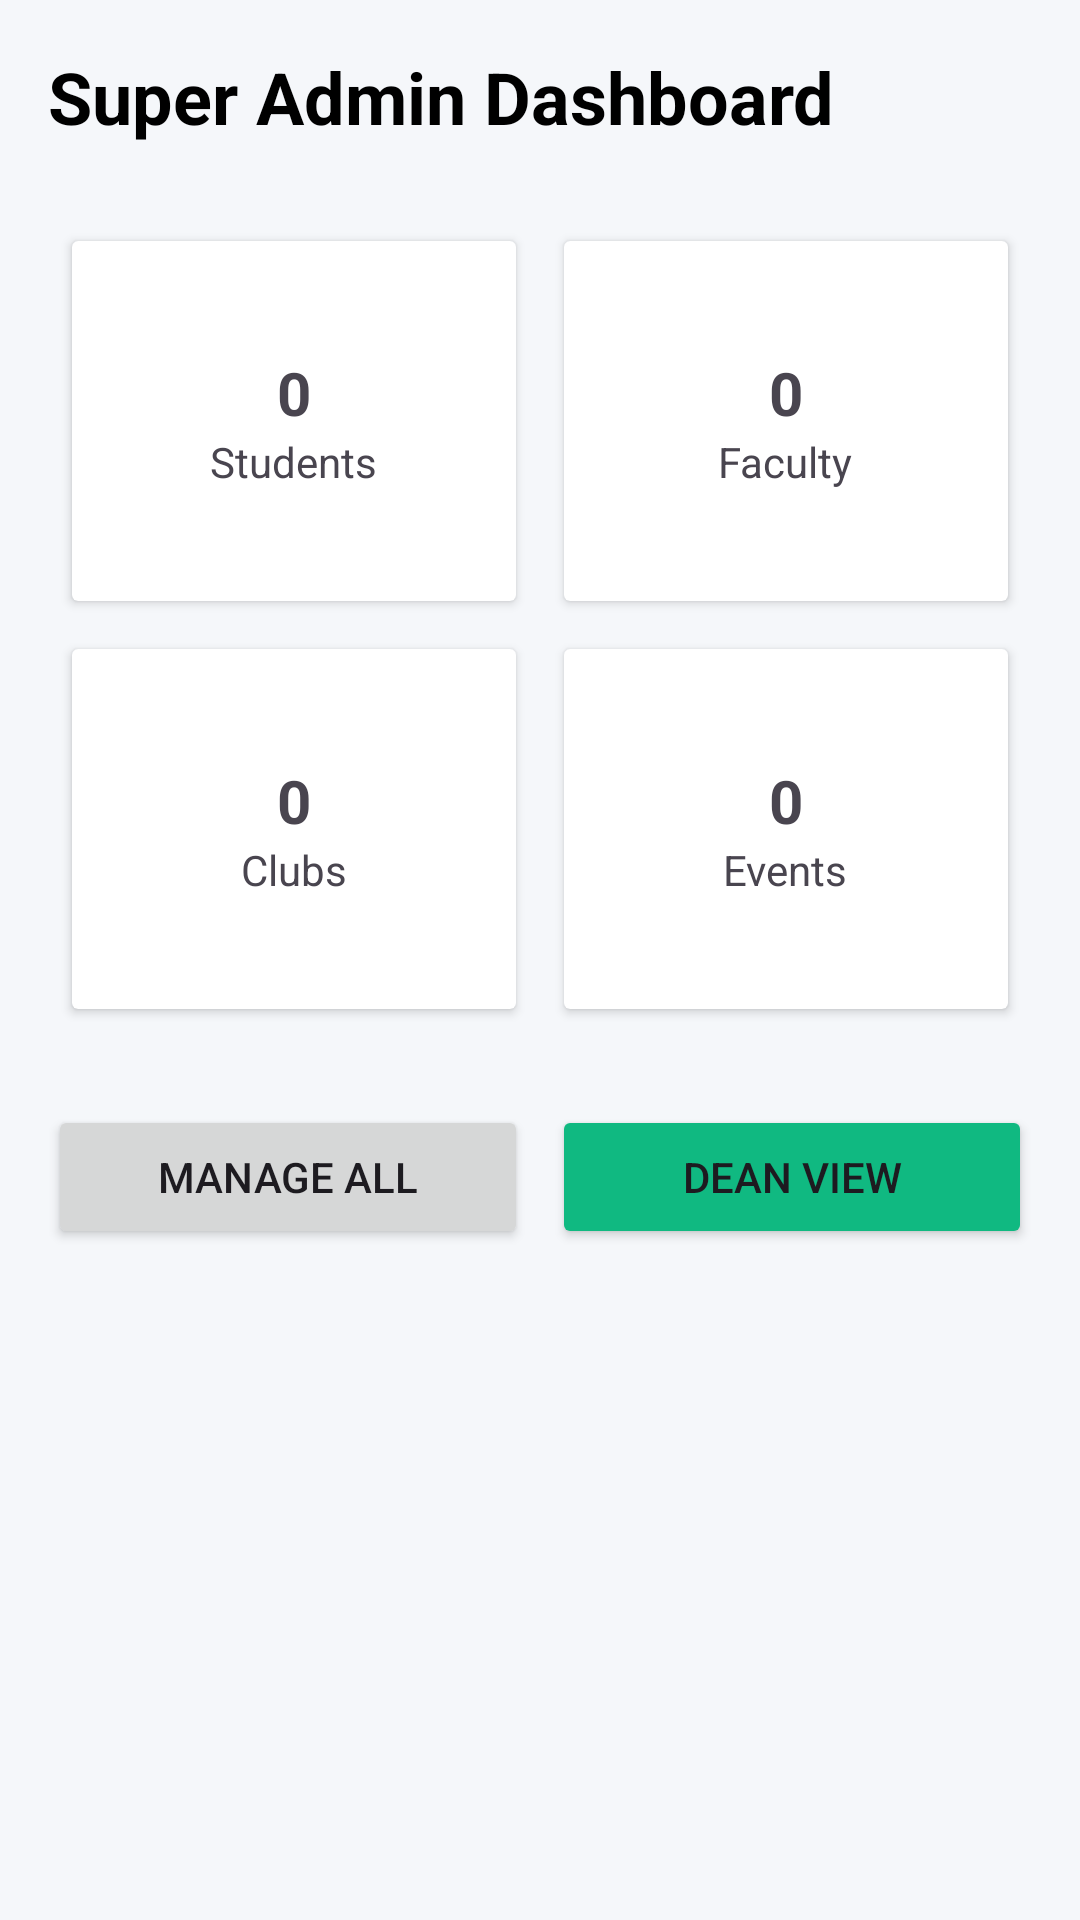

Here is an Android app screen rendered from its layout file. Give the layout XML and the strings, colors and styles it references.
<!-- AndroidManifest.xml: application theme Theme.MyApplication -->
<!-- res/layout/fragment_super_admin_home.xml -->
<?xml version="1.0" encoding="utf-8"?>
<LinearLayout xmlns:android="http://schemas.android.com/apk/res/android"
    android:layout_width="match_parent"
    android:layout_height="match_parent"
    android:orientation="vertical"
    android:padding="16dp"
    android:background="#F5F7FA">

    <TextView
        android:layout_width="wrap_content"
        android:layout_height="wrap_content"
        android:text="Super Admin Dashboard"
        android:textSize="24sp"
        android:textStyle="bold"
        android:textColor="@color/black"
        android:layout_marginBottom="24dp"/>

    <GridLayout
        android:layout_width="match_parent"
        android:layout_height="wrap_content"
        android:columnCount="2"
        android:rowCount="2">

        <androidx.cardview.widget.CardView
            android:layout_width="0dp"
            android:layout_height="120dp"
            android:layout_columnWeight="1"
            android:layout_margin="8dp">
            <LinearLayout
                android:layout_width="match_parent"
                android:layout_height="match_parent"
                android:gravity="center"
                android:orientation="vertical">
                <TextView android:id="@+id/tvStudentCount" android:layout_width="wrap_content" android:layout_height="wrap_content" android:text="0" android:textSize="20sp" android:textStyle="bold"/>
                <TextView android:layout_width="wrap_content" android:layout_height="wrap_content" android:text="Students"/>
            </LinearLayout>
        </androidx.cardview.widget.CardView>

        <androidx.cardview.widget.CardView
            android:layout_width="0dp"
            android:layout_height="120dp"
            android:layout_columnWeight="1"
            android:layout_margin="8dp">
            <LinearLayout
                android:layout_width="match_parent"
                android:layout_height="match_parent"
                android:gravity="center"
                android:orientation="vertical">
                <TextView android:id="@+id/tvFacultyCount" android:layout_width="wrap_content" android:layout_height="wrap_content" android:text="0" android:textSize="20sp" android:textStyle="bold"/>
                <TextView android:layout_width="wrap_content" android:layout_height="wrap_content" android:text="Faculty"/>
            </LinearLayout>
        </androidx.cardview.widget.CardView>

        <androidx.cardview.widget.CardView
            android:layout_width="0dp"
            android:layout_height="120dp"
            android:layout_columnWeight="1"
            android:layout_margin="8dp">
            <LinearLayout
                android:layout_width="match_parent"
                android:layout_height="match_parent"
                android:gravity="center"
                android:orientation="vertical">
                <TextView android:id="@+id/tvClubCount" android:layout_width="wrap_content" android:layout_height="wrap_content" android:text="0" android:textSize="20sp" android:textStyle="bold"/>
                <TextView android:layout_width="wrap_content" android:layout_height="wrap_content" android:text="Clubs"/>
            </LinearLayout>
        </androidx.cardview.widget.CardView>

        <androidx.cardview.widget.CardView
            android:layout_width="0dp"
            android:layout_height="120dp"
            android:layout_columnWeight="1"
            android:layout_margin="8dp">
            <LinearLayout
                android:layout_width="match_parent"
                android:layout_height="match_parent"
                android:gravity="center"
                android:orientation="vertical">
                <TextView android:id="@+id/tvEventCount" android:layout_width="wrap_content" android:layout_height="wrap_content" android:text="0" android:textSize="20sp" android:textStyle="bold"/>
                <TextView android:layout_width="wrap_content" android:layout_height="wrap_content" android:text="Events"/>
            </LinearLayout>
        </androidx.cardview.widget.CardView>

    </GridLayout>

    <LinearLayout
        android:layout_width="match_parent"
        android:layout_height="wrap_content"
        android:layout_marginTop="24dp"
        android:orientation="horizontal">

        <Button
            android:id="@+id/btnManageAll"
            android:layout_width="0dp"
            android:layout_height="wrap_content"
            android:layout_weight="1"
            android:layout_marginEnd="4dp"
            android:text="Manage All" />

        <Button
            android:id="@+id/btnDeanView"
            android:layout_width="0dp"
            android:layout_height="wrap_content"
            android:layout_weight="1"
            android:layout_marginStart="4dp"
            android:text="Dean View"
            android:backgroundTint="@color/secondary"/>

    </LinearLayout>

</LinearLayout>
<!-- resources referenced by this layout -->
<resources>
  <color name="black">#FF000000</color>
  <color name="secondary">#10B981</color>
  <style name="Theme.MyApplication" parent="Theme.Material3.Light.NoActionBar">
          
          <item name="android:statusBarColor">@color/bg_deep</item>
          <item name="android:navigationBarColor">@color/bottom_nav_bg</item>
          <item name="android:windowBackground">@color/bg_deep</item>
          <item name="android:windowLightStatusBar" tools:targetApi="23">true</item>
  
          
          <item name="colorPrimary">@color/primary</item>
          <item name="colorOnPrimary">@color/white</item>
          <item name="colorPrimaryContainer">@color/primary_dark</item>
          <item name="colorOnPrimaryContainer">@color/primary_light</item>
          <item name="colorSecondary">@color/secondary</item>
          <item name="colorOnSecondary">@color/black</item>
          <item name="colorTertiary">@color/accent</item>
  
          
          <item name="colorSurface">@color/bg_card</item>
          <item name="colorOnSurface">@color/text_primary</item>
          <item name="colorSurfaceVariant">@color/bg_surface</item>
          <item name="colorOnSurfaceVariant">@color/text_secondary</item>
          <item name="android:colorBackground">@color/bg_deep</item>
          <item name="colorOnBackground">@color/text_primary</item>
  
          
          <item name="colorError">@color/error_red</item>
          <item name="colorOnError">@color/white</item>
  
          
          <item name="materialButtonStyle">@style/Widget.App.Button.Primary</item>
      </style>
  <color name="bg_deep">#F8FAFC</color>
  <color name="bottom_nav_bg">#FFFFFF</color>
  <color name="primary">#0F5D73</color>
  <color name="white">#FFFFFFFF</color>
  <color name="primary_dark">#0A4151</color>
  <color name="primary_light">#E0F2F1</color>
  <color name="accent">#10B981</color>
  <color name="bg_card">#FFFFFF</color>
  <color name="text_primary">#1E293B</color>
  <color name="bg_surface">#FFFFFF</color>
  <color name="text_secondary">#64748B</color>
  <color name="error_red">#EF4444</color>
  <style name="Widget.App.Button.Primary" parent="Widget.Material3.Button">
          <item name="shapeAppearance">@style/ShapeAppearance.App.Medium</item>
          <item name="backgroundTint">@color/primary</item>
          <item name="android:textColor">@color/white</item>
          <item name="android:paddingTop">14dp</item>
          <item name="android:paddingBottom">14dp</item>
          <item name="android:textSize">16sp</item>
          <item name="android:textStyle">bold</item>
      </style>
  <style name="ShapeAppearance.App.Medium" parent="ShapeAppearance.Material3.MediumComponent">
          <item name="cornerSize">20dp</item>
      </style>
</resources>
